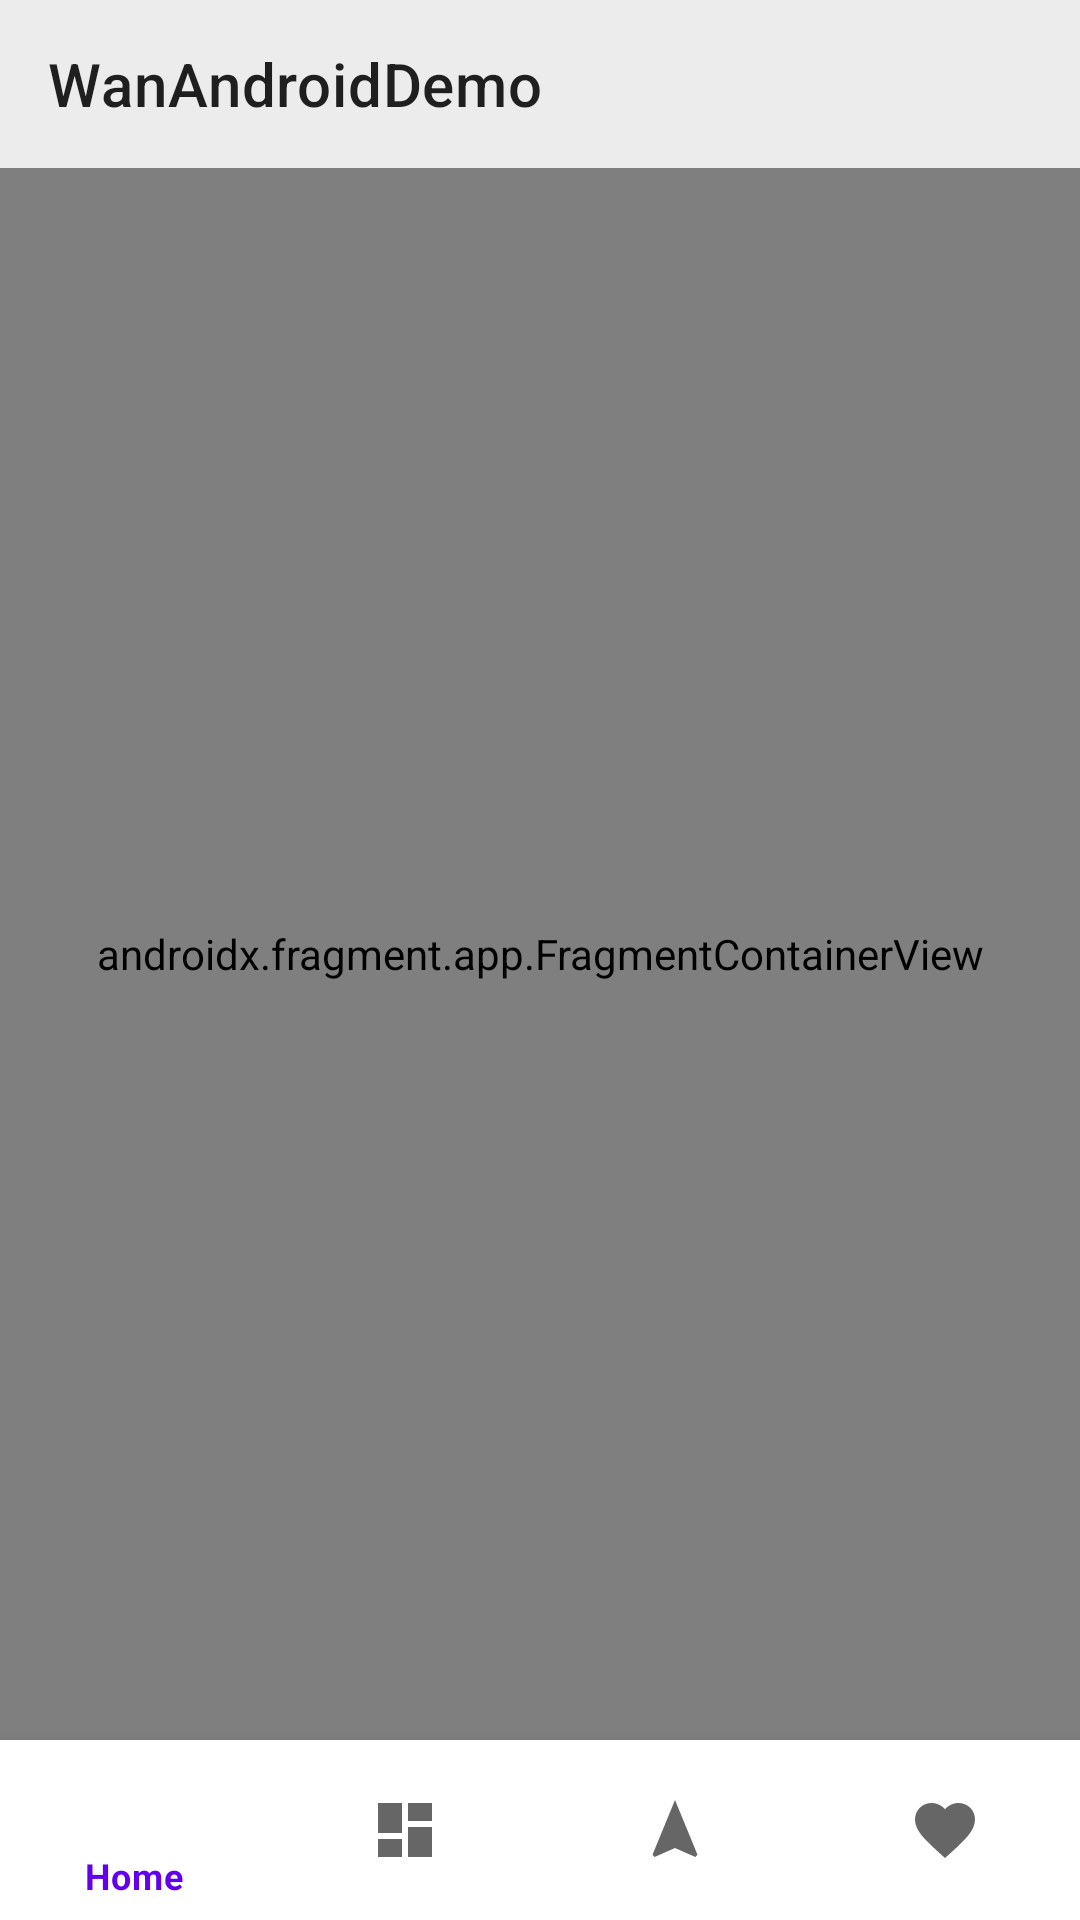

Here is an Android app screen rendered from its layout file. Give the layout XML and the strings, colors and styles it references.
<!-- AndroidManifest.xml: application theme Theme.WanAndroidDemo -->
<!-- res/layout/activity_main.xml -->
<?xml version="1.0" encoding="utf-8"?>
<layout xmlns:android="http://schemas.android.com/apk/res/android"
    xmlns:app="http://schemas.android.com/apk/res-auto"
    xmlns:tools="http://schemas.android.com/tools">

    <data>

    </data>

    <androidx.drawerlayout.widget.DrawerLayout
        android:id="@+id/mDrawerLayout"
        android:layout_width="match_parent"
        android:layout_height="match_parent">

        <androidx.constraintlayout.widget.ConstraintLayout
            android:layout_width="match_parent"
            android:layout_height="match_parent"
            tools:context=".MainActivity">

            <androidx.fragment.app.FragmentContainerView
                android:id="@+id/fragContainer"
                android:name="com.example.wanandroiddemo.home.HomeFragment"
                android:layout_width="0dp"
                android:layout_height="0dp"
                app:layout_constraintBottom_toTopOf="@id/bottomNavigation"
                app:layout_constraintLeft_toLeftOf="parent"
                app:layout_constraintRight_toRightOf="parent"
                app:layout_constraintTop_toBottomOf="@id/toolbar"
                app:defaultNavHost="true"
                app:navGraph="@navigation/login_nav" />

            <androidx.appcompat.widget.Toolbar
                android:id="@+id/toolbar"
                android:layout_width="match_parent"
                android:layout_height="wrap_content"
                android:background="@color/deep_white"
                android:minHeight="?attr/actionBarSize"
                android:theme="?attr/actionBarTheme"
                app:layout_constraintStart_toStartOf="parent"
                app:layout_constraintTop_toTopOf="parent"
                app:title="@string/app_name" />

            <com.google.android.material.bottomnavigation.BottomNavigationView
                android:id="@+id/bottomNavigation"
                android:layout_width="0dp"
                android:layout_height="60dp"
                app:layout_constraintBottom_toBottomOf="parent"
                app:layout_constraintEnd_toEndOf="parent"
                app:layout_constraintStart_toStartOf="parent"
                app:menu="@menu/bottom_navigation" />

        </androidx.constraintlayout.widget.ConstraintLayout>

        <com.google.android.material.navigation.NavigationView
            android:id="@+id/side_navigation"
            android:layout_width="match_parent"
            android:layout_height="match_parent"
            android:layout_gravity="start"
            app:menu="@menu/side_navigation" />

    </androidx.drawerlayout.widget.DrawerLayout>
</layout>
<!-- resources referenced by this layout -->
<resources>
  <color name="deep_white">#ECECEC</color>
  <string name="app_name">WanAndroidDemo</string>
  <style name="Theme.WanAndroidDemo" parent="Theme.MaterialComponents.DayNight.NoActionBar">
          
          <item name="colorPrimary">@color/purple_500</item>
          <item name="colorPrimaryVariant">@color/purple_700</item>
          <item name="colorOnPrimary">@color/white</item>
          
          <item name="colorSecondary">@color/teal_200</item>
          <item name="colorSecondaryVariant">@color/teal_700</item>
          <item name="colorOnSecondary">@color/black</item>
          
          <item name="android:statusBarColor">?attr/colorPrimaryVariant</item>
          
      </style>
  <color name="purple_500">#FF6200EE</color>
  <color name="purple_700">#FF3700B3</color>
  <color name="white">#FFFFFFFF</color>
  <color name="teal_200">#FF03DAC5</color>
  <color name="teal_700">#FF018786</color>
  <color name="black">#FF000000</color>
</resources>
